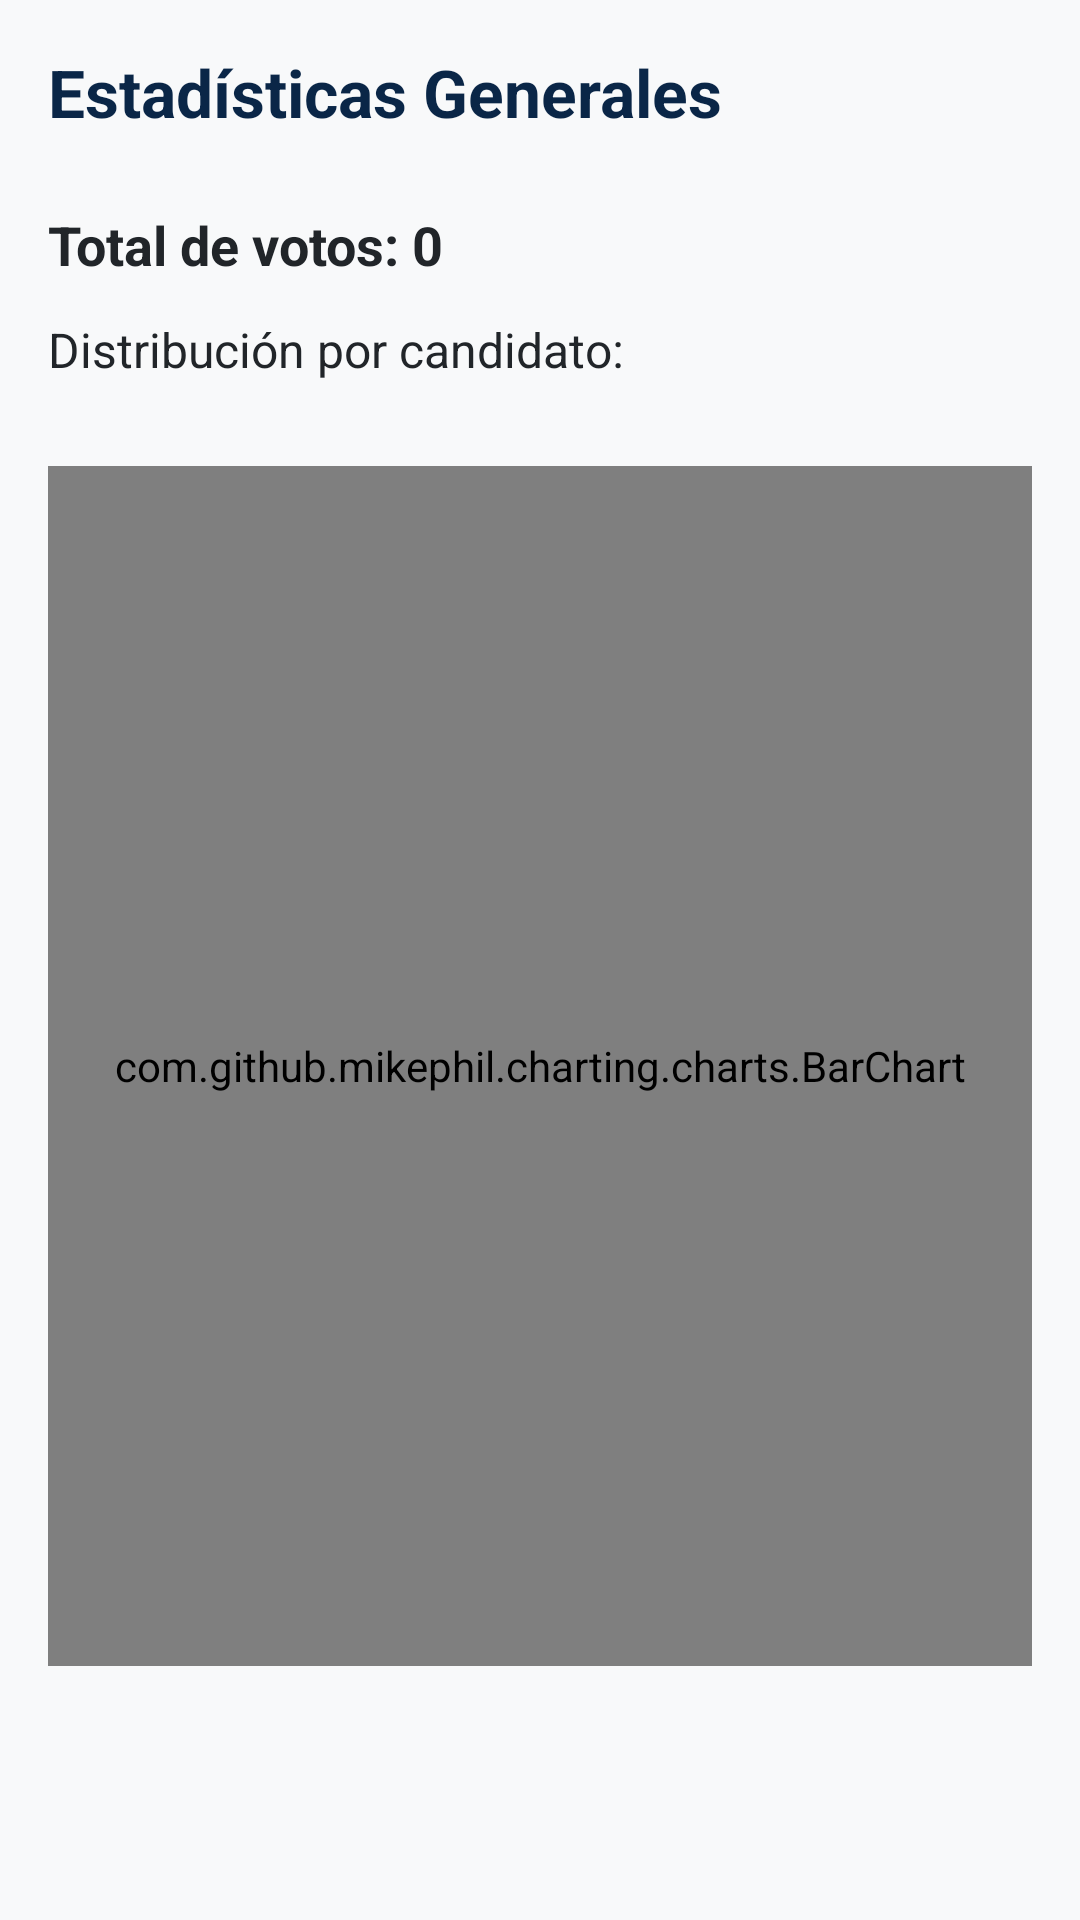

Produce the Android XML layout that renders to this screen, including the resource entries it uses.
<!-- AndroidManifest.xml: application theme Theme.PFinal -->
<!-- res/layout/fragment_estadisticas.xml -->
<?xml version="1.0" encoding="utf-8"?>
<ScrollView xmlns:android="http://schemas.android.com/apk/res/android"
    android:layout_width="match_parent"
    android:layout_height="match_parent"
    android:background="#F8F9FA">

    <LinearLayout
        android:layout_width="match_parent"
        android:layout_height="wrap_content"
        android:orientation="vertical"
        android:padding="16dp">

        
        <TextView
            android:layout_width="match_parent"
            android:layout_height="wrap_content"
            android:text="Estadísticas Generales"
            android:textSize="22sp"
            android:textStyle="bold"
            android:textColor="#0A2647"
            android:layout_marginBottom="24dp" />

        
        <TextView
            android:id="@+id/tvTotalVotos"
            android:layout_width="match_parent"
            android:layout_height="wrap_content"
            android:text="Total de votos: 0"
            android:textSize="18sp"
            android:textStyle="bold"
            android:textColor="#212529"
            android:layout_marginBottom="12dp" />

        
        <TextView
            android:id="@+id/tvVotosPorCandidato"
            android:layout_width="match_parent"
            android:layout_height="wrap_content"
            android:text="Distribución por candidato:"
            android:textSize="16sp"
            android:textColor="#212529"
            android:layout_marginBottom="12dp" />

        
        <com.github.mikephil.charting.charts.BarChart
            android:id="@+id/barChart"
            android:layout_width="match_parent"
            android:layout_height="400dp"
            android:layout_marginTop="16dp"
            android:layout_marginBottom="24dp" />

    </LinearLayout>
</ScrollView>
<!-- resources referenced by this layout -->
<resources>
  <style name="Theme.PFinal" parent="Base.Theme.PFinal" />
  <style name="Base.Theme.PFinal" parent="Theme.Material3.DayNight.NoActionBar">
          
          
      </style>
</resources>
